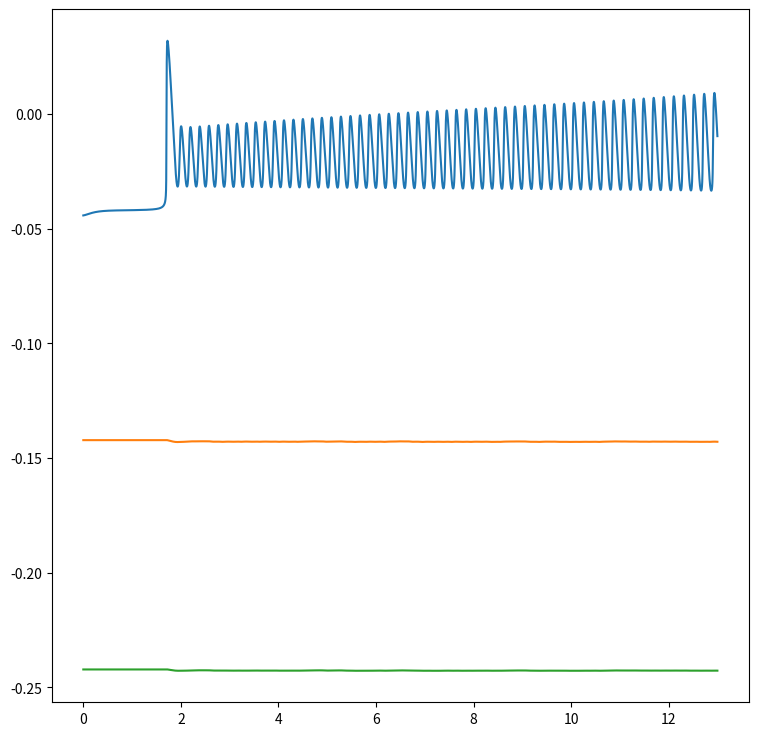
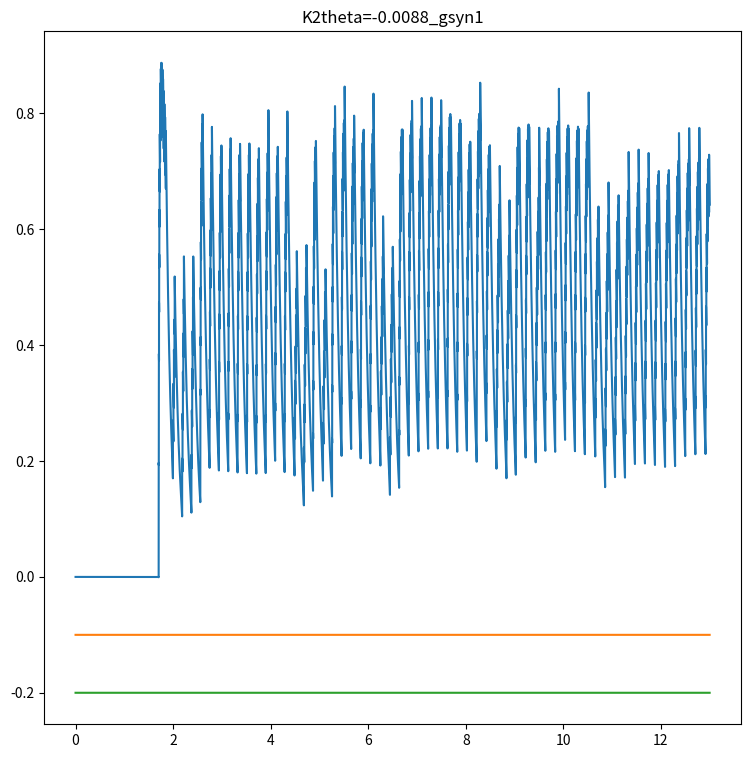

These figures' Python source, in order:
from __future__ import division
# Georgia State University
# Neuroscience Institue
# [redacted]
# traveling waves in HH endogenous oscillatory neurons.
# dynamic variable decaying synapse implementation. Parallel simulation

#the purpose of this script is to provide a brief inhibitory pulse to the neurons at hand
#and measure its response. This is used to figure out the most appropriate way to shock
#neurons to allow complete depolarization burst.
#A second purpose of this script is to note the difference in burst duration as a function of
#parameter K2theta

import numpy as np
from matplotlib import pyplot as plt
from scipy.integrate import solve_ivp

def evolve(t, y0):
	u = y0
	du = np.reshape(u, (5,nr_neurons))
	v = du[0,:]
	h = du[1,:]
	m = du[2,:]
	n = du[3,:]
	s = du[4,:]
	mNass=1./(1.+np.exp(-150.*(v+0.0305)))
	mK2ss=1./(1.+np.exp(-83.*(v+K2theta)))
	dv = (-1/Cm) * (gNa*mNass*mNass*mNass*h*(v-ENa)+ gK2*n*n*(v-EK) + gH*m*m*(v-EH) + gl*(v-El) + 0.006 +np.dot(W,s)*(v-Vrev))
	dh = (1/(1+ np.exp(500*(v+0.0325))) - h)/tau_h
	dm = (1/(1+2*np.exp(180*(v+Htheta))+np.exp(500*(v+Htheta))) -m)/tau_m
	dn = (mK2ss - n)/tau_k
	aa = np.transpose(np.nonzero(v>Vt))
	s[aa] = s[aa]+delta2
	ab = np.transpose(np.nonzero(s>1))
	s[ab] =1
	ds = -s/tau2
	temp1 = np.concatenate((dv,dh),axis=0)
	temp2 = np.concatenate((dm,dn,ds),axis=0)
	f = np.concatenate((temp1,temp2),axis=0)
	#plt.plot(s)
	#plt.title(str(t))
	#print(t,'	',aa[0],'		',s)
	print(t,'	',aa,'		',ab,'		',v,'		',s)
	return f

def Vt_cross_ctr(t,y0): return y0[ctr]-Vt
#Vt_cross_ctr.terminal= True
Vt_cross_ctr.terminal= False
Vt_cross_ctr.direction = 1

nr_neurons = 3
delta1 = 1e-2
sigma1 = 2e-2
gsyn= 1
domain = np.arange(0,nr_neurons)*delta1
domain = np.array([domain])
Vt = -0.01
tau2 = 0.1
tspan = [0,13]
#tspan = [0,50]
delta2 = 0.1

neuronSpace = np.arange(0,nr_neurons*delta1,delta1)

J = np.zeros((nr_neurons,nr_neurons))
for i in np.arange(0,nr_neurons,1):
	J[:,i] = abs(neuronSpace - neuronSpace[i])
J = delta1*np.exp(-J/sigma1)/2/sigma1
J = J-np.diag(np.diag(J))
for i in np.arange(0,nr_neurons,1):
	J[i,i:nr_neurons] = 0
W = gsyn*J
W1 = W[0,:]
#Experimental parameters
Htheta= 0.04134
#Htheta= 0.041325
#K2theta= -0.0060
#K2theta= -0.0065
#K2theta= -0.0070
#K2theta= -0.0075
#K2theta= -0.008
#K2theta= -0.0085
K2theta= -0.0088
#K2theta= -0.009 #duty cycle too active. 0.5 approx

#Cell parameters
gNa= 105
ENa= 0.045
gK2= 30
EK=-0.07
gH= 4
EH= -0.021
gl= 8
El= -0.046
#Vrev= 0.01
#Vrev=-0.02
Vrev= -0.062

#time scales
Cm= 0.5
tau_h= 0.04050
tau_m= 0.1
tau_k= 2
tau_s= 0.1
tau1= Cm;
int_time = 50

# ODE
#initial conditions
## rest
v0= -0.0421996958
h0= 0.99223221
m0= 0.297443439
n0= 0.0152445526
## shocked
v2 = -4.4203449e-2
h2 = 9.92877246e-1
m2 = 3.02937855e-1
n2 = 1.52351209e-2


#initial conditions
y0 = np.array((v0,h0,m0,n2,1))
y2 = np.array((v2,h2,m2,n2))
initconds = np.zeros((1,nr_neurons*5))
initconds[0,0:nr_neurons] = v0
initconds[0,nr_neurons:nr_neurons*2] = h0
initconds[0,nr_neurons*2:nr_neurons*3] = m0
initconds[0,nr_neurons*3:nr_neurons*4] = n0
initconds[0,nr_neurons*4:nr_neurons*5] = 0
initconds[0,0] = v2
initconds[0,nr_neurons] = h2
initconds[0,nr_neurons*2]= m2
initconds[0,nr_neurons*3] = n2
initconds[0,nr_neurons*4] = 0
hmin = 1e-4
tev = np.arange(tspan[0],tspan[1],hmin)
spike_times = np.zeros((1,nr_neurons))
#for ctr in range(0,nr_neurons):
	#plt.figure(figsize=(10,10))
ctr = 1
neural_net = solve_ivp(evolve, tspan,initconds[0],method='RK45',t_eval = tev,events =Vt_cross_ctr ,atol=1e-7,rtol=1e-5)
	#time_spike= neural_net.t_events[0]
	#spike_times[0,ctr]=neural_net.t_events[0]
	#print('Wave'+str(ctr),spike_times[0,ctr])

fgsz = 9
plt.figure(figsize=(fgsz,fgsz))
for i in range(0,nr_neurons):
		plt.plot(neural_net.t,neural_net.y[i,:]-0.1*i)
plt.savefig('V_g'+str(gsyn)+'.png')
plt.figure(figsize=(fgsz,fgsz))
for i in range(0,nr_neurons):
		plt.plot(neural_net.t,neural_net.y[i+nr_neurons*4,:]-0.1*i)
plt.title('K2theta='+str(K2theta)+'_gsyn'+str(gsyn))
plt.savefig('S_g'+str(gsyn)+'.png')
np.save('s_g'+str(gsyn),neural_net.y[nr_neurons*4,:])
np.save('v_g'+str(gsyn),neural_net.y[0,:])
np.save('t_g'+str(gsyn),neural_net.t)
